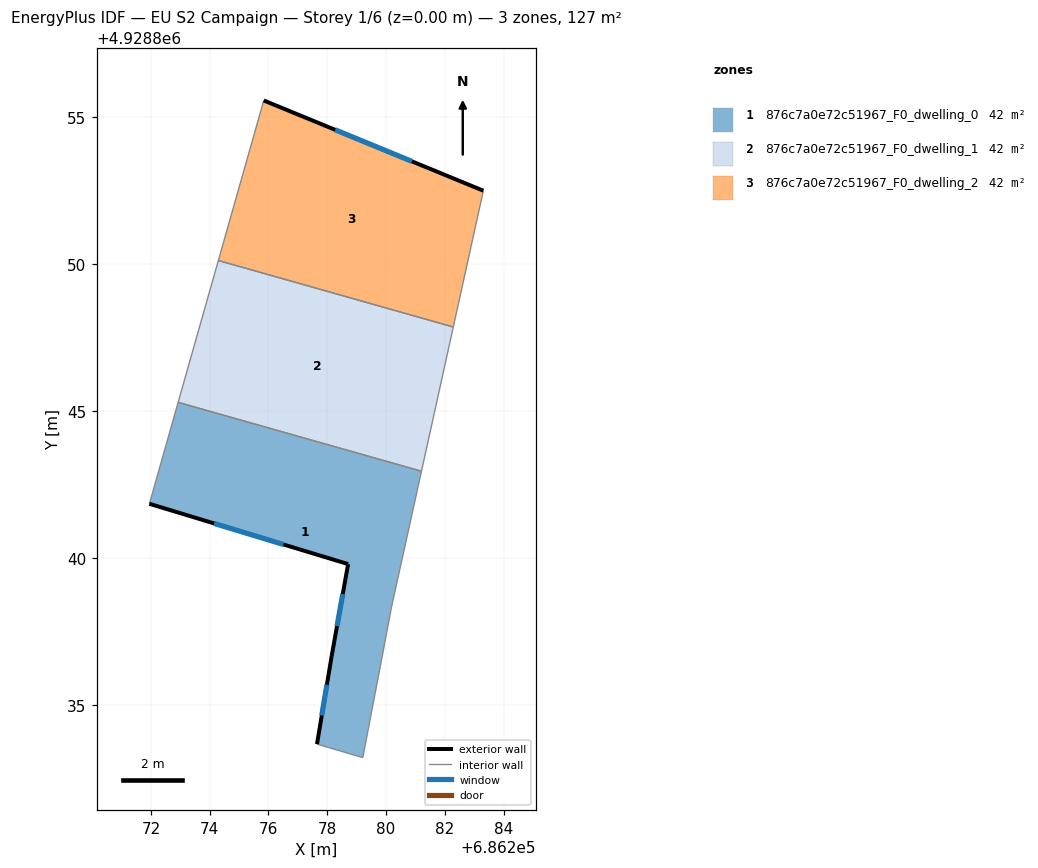
=== STOREY PLAN SPEC (per zone: floor XY polygon, exterior-wall plan segments, windows/doors) ===
zone 1: 876c7a0e72c51967_F0_dwelling_0  (42.4 m²)
  floor: (686281.20, 4928842.97) (686280.19, 4928838.37) (686279.81, 4928836.36) (686279.21, 4928833.22) (686277.65, 4928833.68) (686278.15, 4928836.68) (686278.71, 4928839.81) (686271.95, 4928841.86) (686272.93, 4928845.31)
  exterior wall: (686278.71, 4928839.81) – (686278.15, 4928836.68)  [3.2 m]
    window: (686278.53, 4928838.79) – (686278.33, 4928837.70)  [1.2 m²]
  exterior wall: (686271.95, 4928841.86) – (686278.71, 4928839.81)  [7.1 m]
    window: (686274.15, 4928841.19) – (686276.51, 4928840.48)  [2.6 m²]
  exterior wall: (686278.15, 4928836.68) – (686277.65, 4928833.68)  [3.0 m]
    window: (686277.99, 4928835.71) – (686277.81, 4928834.66)  [1.1 m²]
  interior walls: 6
zone 2: 876c7a0e72c51967_F0_dwelling_1  (42.4 m²)
  floor: (686282.29, 4928847.87) (686281.20, 4928842.97) (686272.93, 4928845.31) (686274.30, 4928850.13)
  interior walls: 4
zone 3: 876c7a0e72c51967_F0_dwelling_2  (42.4 m²)
  floor: (686283.31, 4928852.51) (686282.29, 4928847.87) (686274.30, 4928850.13) (686275.84, 4928855.58)
  exterior wall: (686283.31, 4928852.51) – (686275.84, 4928855.58)  [8.1 m]
    window: (686280.88, 4928853.51) – (686278.27, 4928854.58)  [3.0 m²]
  interior walls: 3

=== DERIVED (storey summary) ===
Building: EU S2 Campaign
Storey: 1 of 6  (floor level z = 0.00 m)
Storey gross floor area: 127.2 m²
Zones on this storey: 3
  - 876c7a0e72c51967_F0_dwelling_0: floor 42.4 m²; exterior wall 13.3 m (39.8 m²); 3 window(s) 4.9 m²; WWR 12.2%
  - 876c7a0e72c51967_F0_dwelling_1: floor 42.4 m²
  - 876c7a0e72c51967_F0_dwelling_2: floor 42.4 m²; exterior wall 8.1 m (24.2 m²); 1 window(s) 3.0 m²; WWR 12.2%
Zone adjacency (shared interzone walls):
  - 876c7a0e72c51967_F0_dwelling_0 ↔ 876c7a0e72c51967_F0_dwelling_1
  - 876c7a0e72c51967_F0_dwelling_1 ↔ 876c7a0e72c51967_F0_dwelling_2